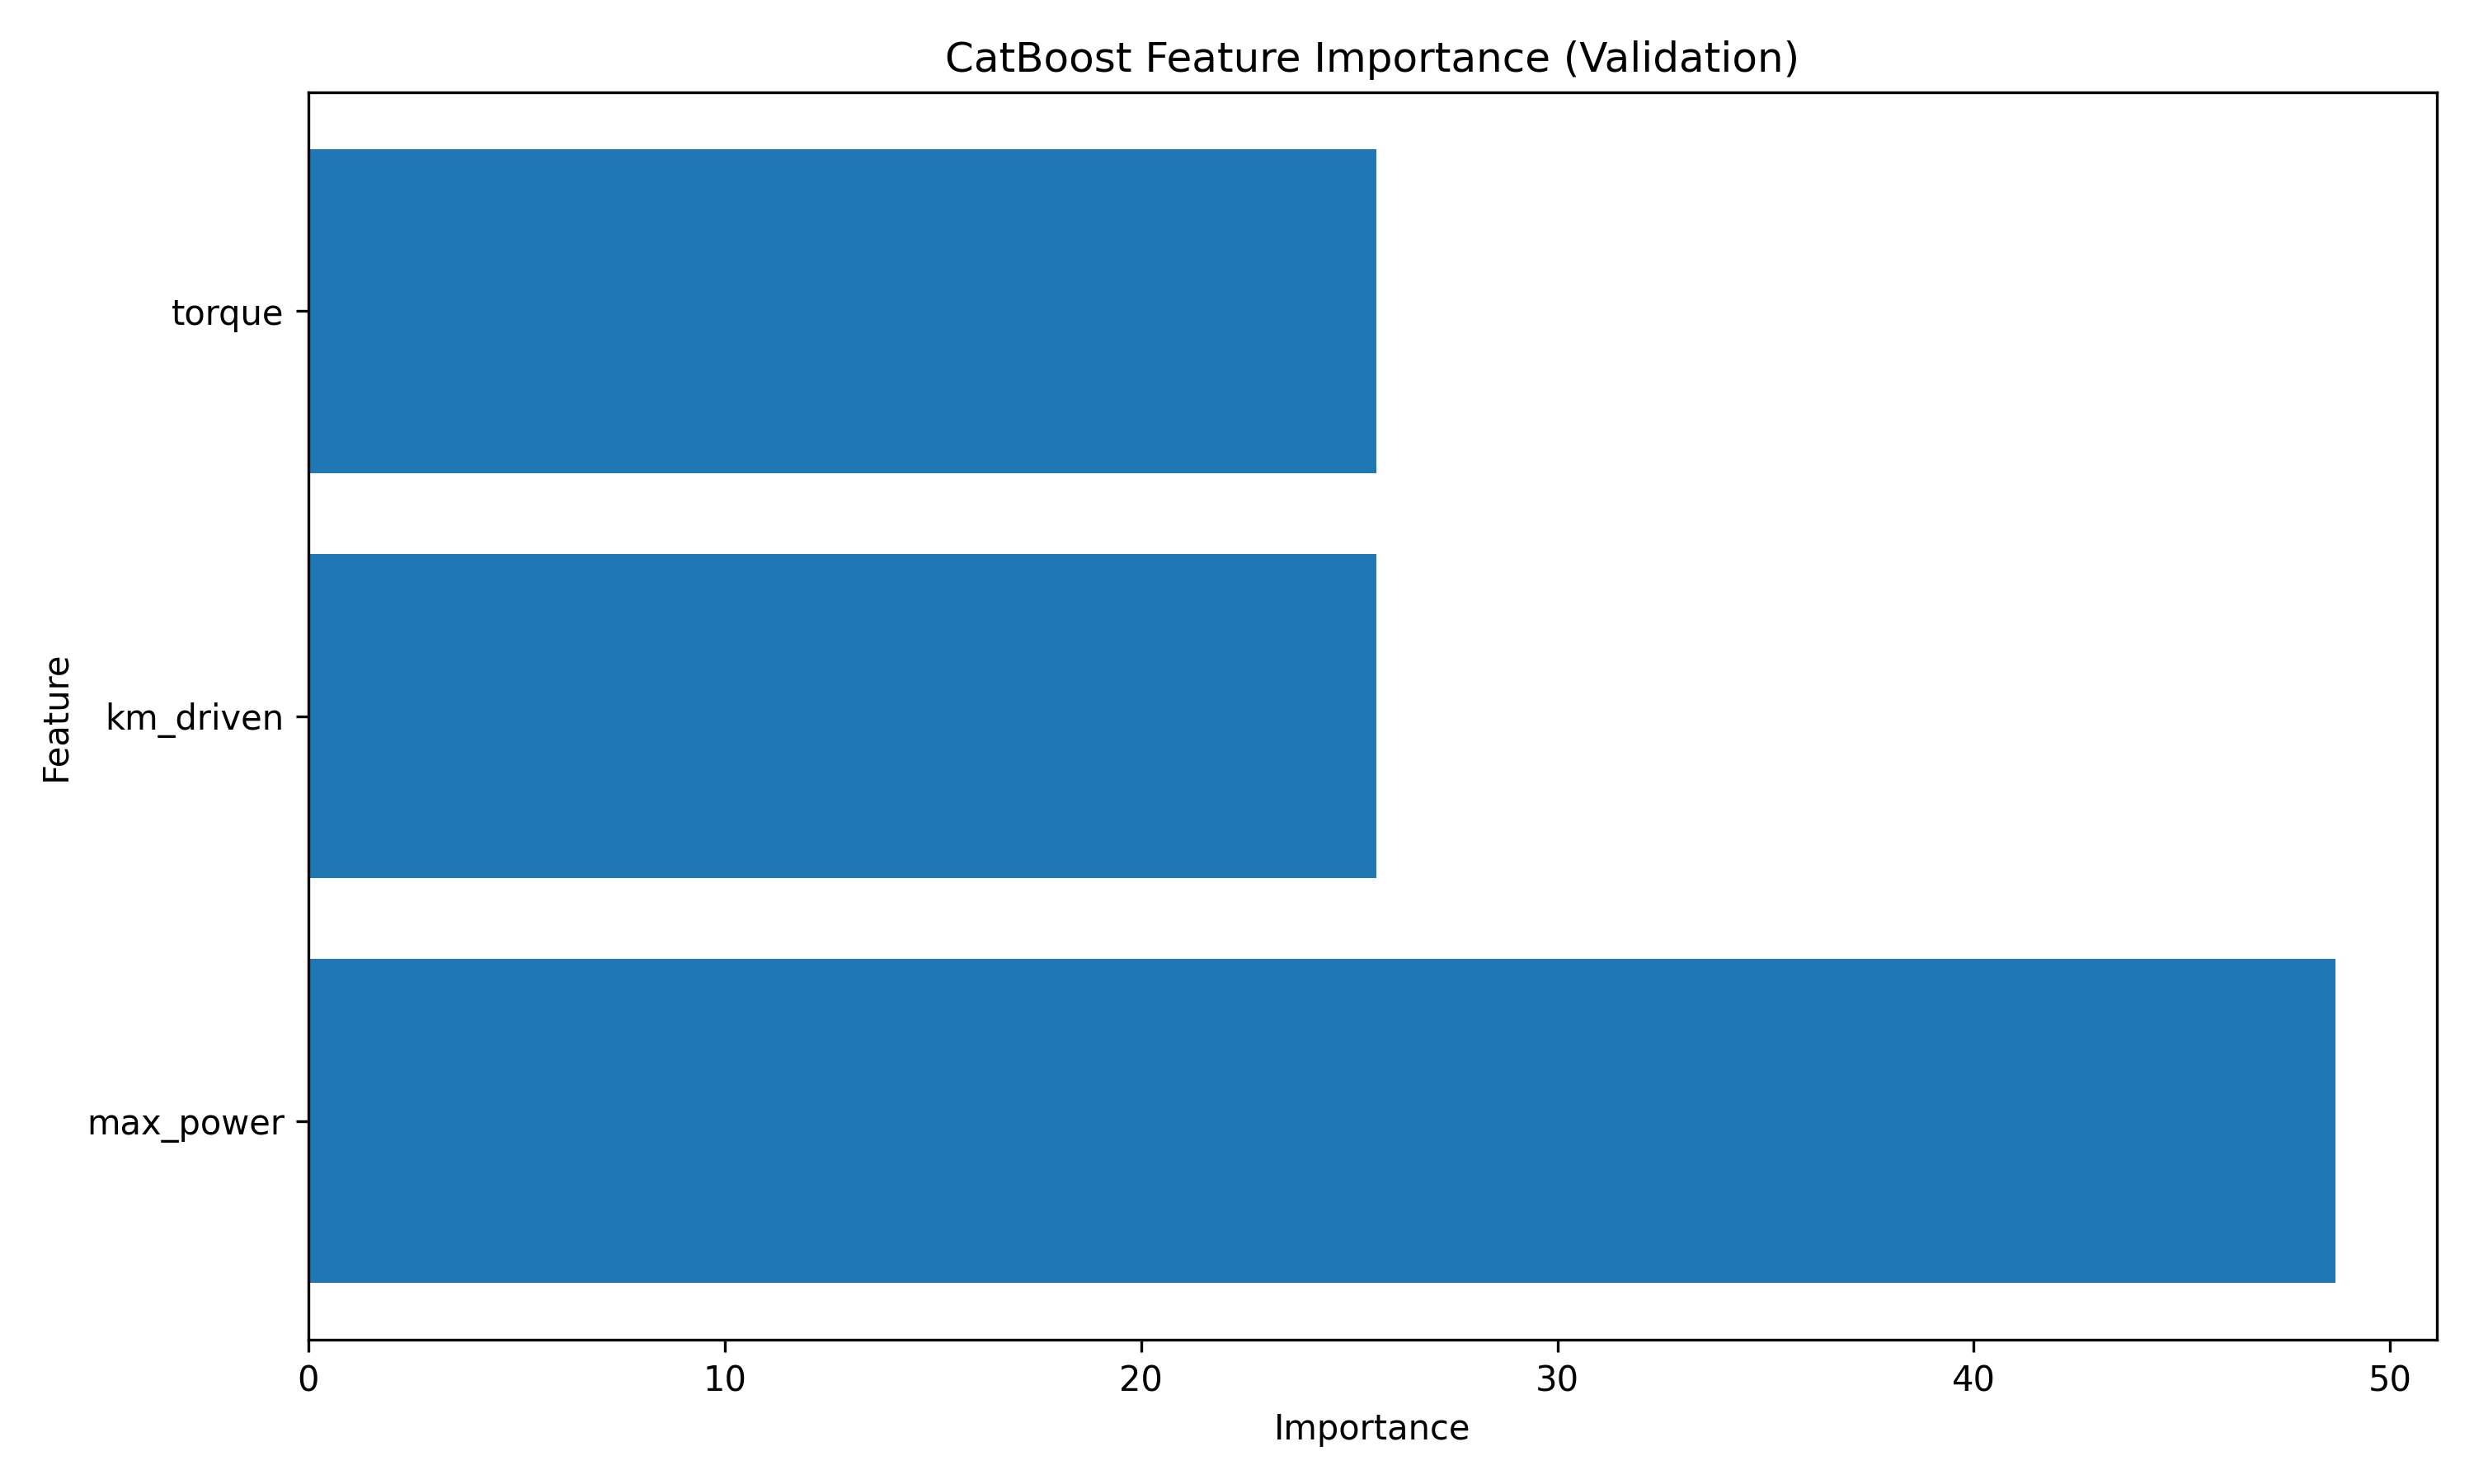

The data file committed next to this chart (first rows):
Feature, Importance
max_power, 48.69
km_driven, 25.66
torque, 25.65
